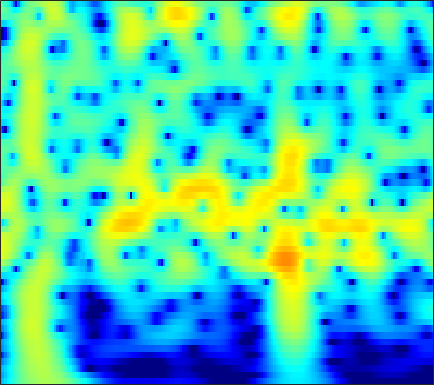

Source data for this figure (header and first rows):
-11.939, -10.742, -9.2462, -7.8598, -6.8877, -5.6796, -4.5678, -3.795, -2.8427, -1.9778, -1.1976, -0.66646, -0.029412, 0.5276, 0.89387, 1.3144, 1.6588, 1.8679, 2.0817, 2.2225, 2.2901, 2.2941, 2.2378, 2.1112
-13.34, -12.03, -10.35, -8.771, -7.65, -6.247, -4.947, -4.041, -2.925, -1.912, -1.002, -0.388, 0.3422, 0.971, 1.376, 1.829, 2.182, 2.382, 2.562, 2.643, 2.627, 2.551, 2.364, 2.08
-12.11, -11.04, -9.601, -8.184, -7.145, -5.804, -4.529, -3.624, -2.493, -1.456, -0.5195, 0.1132, 0.8611, 1.497, 1.899, 2.332, 2.648, 2.808, 2.915, 2.901, 2.766, 2.585, 2.234, 1.759
-15.42, -13.89, -11.85, -9.885, -8.483, -6.724, -5.103, -3.98, -2.608, -1.381, -0.298, 0.4199, 1.252, 1.94, 2.363, 2.801, 3.096, 3.223, 3.267, 3.167, 2.922, 2.642, 2.141, 1.491
-21.7, -18.39, -14.79, -11.79, -9.842, -7.547, -5.544, -4.206, -2.619, -1.236, -0.04263, 0.7338, 1.617, 2.329, 2.755, 3.178, 3.437, 3.526, 3.501, 3.315, 2.966, 2.597, 1.961, 1.158
-14.45, -13.22, -11.43, -9.565, -8.168, -6.361, -4.665, -3.481, -2.033, -0.7451, 0.3789, 1.112, 1.942, 2.6, 2.981, 3.338, 3.523, 3.55, 3.437, 3.155, 2.708, 2.264, 1.53, 0.6347
-13.59, -12.44, -10.72, -8.888, -7.509, -5.723, -4.045, -2.875, -1.444, -0.1737, 0.9248, 1.631, 2.411, 3.002, 3.321, 3.578, 3.647, 3.577, 3.323, 2.892, 2.29, 1.733, 0.8563, -0.1609
-22.14, -18.25, -13.97, -10.54, -8.382, -5.904, -3.791, -2.403, -0.7815, 0.5994, 1.748, 2.46, 3.211, 3.736, 3.982, 4.115, 4.022, 3.805, 3.317, 2.603, 1.667, 0.8244, -0.4733, -1.939
-15.33, -13.85, -11.4, -8.883, -7.102, -4.928, -2.978, -1.648, -0.06042, 1.302, 2.428, 3.114, 3.817, 4.279, 4.465, 4.496, 4.266, 3.916, 3.197, 2.172, 0.8095, -0.4558, -2.521, -5.115
-12.33, -11.43, -9.892, -8.115, -6.718, -4.85, -3.042, -1.757, -0.1904, 1.169, 2.299, 2.991, 3.705, 4.177, 4.369, 4.401, 4.171, 3.822, 3.116, 2.127, 0.8397, -0.3283, -2.168, -4.332
-19.78, -19.07, -15.79, -12.1, -9.661, -6.836, -4.381, -2.766, -0.9105, 0.6109, 1.838, 2.586, 3.366, 3.898, 4.131, 4.22, 4.065, 3.797, 3.244, 2.474, 1.493, 0.6319, -0.6496, -2.037
-17.36, -16.89, -14.45, -11.35, -9.158, -6.509, -4.169, -2.633, -0.8799, 0.5671, 1.756, 2.489, 3.252, 3.766, 3.994, 4.093, 3.971, 3.735, 3.229, 2.518, 1.616, 0.8274, -0.3547, -1.658
-10.69, -9.806, -8.414, -6.971, -5.847, -4.238, -2.616, -1.49, -0.158, 1.021, 2.044, 2.688, 3.352, 3.793, 3.986, 4.061, 3.912, 3.646, 3.081, 2.287, 1.265, 0.3435, -1.103, -2.789
-9.679, -8.726, -7.417, -6.072, -4.995, -3.512, -2.101, -1.128, 0.07635, 1.186, 2.148, 2.746, 3.376, 3.822, 4.031, 4.12, 3.978, 3.717, 3.163, 2.34, 1.229, 0.1857, -1.523, -3.654
-12.71, -11.69, -10.05, -8.189, -6.67, -4.767, -3.16, -2.097, -0.7458, 0.4981, 1.536, 2.18, 2.904, 3.48, 3.782, 3.993, 3.991, 3.857, 3.484, 2.856, 1.964, 1.13, -0.2111, -1.847
-32.71, -20.87, -14.73, -10.88, -8.781, -6.738, -5.106, -3.941, -2.481, -1.207, -0.07494, 0.7278, 1.702, 2.492, 2.953, 3.415, 3.692, 3.76, 3.655, 3.357, 2.862, 2.357, 1.516, 0.5256
-9.406, -9.388, -9.2, -8.567, -8.174, -8.037, -7.713, -7.034, -5.771, -4.342, -2.769, -1.56, -0.1056, 1.06, 1.788, 2.601, 3.204, 3.495, 3.693, 3.702, 3.519, 3.239, 2.71, 2.032
-2.476, -3.076, -4.057, -5.594, -7.391, -10.61, -16.27, -23.93, -14.66, -9.191, -5.639, -3.678, -1.781, -0.3086, 0.6735, 1.787, 2.64, 3.151, 3.664, 3.94, 3.959, 3.831, 3.462, 2.849
2.652, 2.026, 0.9939, -0.4755, -1.573, -3.19, -4.999, -5.605, -5.718, -5.559, -4.809, -4.307, -3.765, -2.813, -1.848, -0.4882, 0.7913, 1.667, 2.643, 3.263, 3.558, 3.584, 3.315, 2.685
5.478, 5.003, 4.215, 3.381, 2.605, 1.322, 0.2316, -0.7369, -2.404, -4.014, -6.416, -9.309, -14.7, -15.86, -10.79, -6.193, -3.11, -1.414, 0.114, 1.107, 1.71, 1.861, 1.712, 1.208
5.975, 5.603, 4.973, 4.251, 3.529, 2.602, 1.506, 0.4782, -0.8593, -2.484, -4.439, -5.71, -7.289, -7.701, -7.005, -5.723, -4.226, -3.204, -2.148, -1.33, -0.7875, -0.5899, -0.5768, -0.8589
5.66, 5.285, 4.726, 4.053, 3.615, 2.941, 2.03, 1.425, 0.4797, -0.6956, -1.655, -2.493, -3.551, -4.192, -4.665, -4.982, -4.859, -4.676, -4.153, -3.43, -2.817, -2.421, -2.044, -1.994
4.644, 4.203, 3.788, 3.502, 3.384, 3.045, 2.717, 2.403, 1.66, 0.8979, -0.1412, -1.148, -2.522, -4.34, -5.961, -8.101, -9.883, -10.05, -8.322, -6.089, -4.245, -3.122, -2.053, -1.404
-0.1818, -0.9884, -0.5366, 0.8575, 1.622, 2.52, 3.058, 3.021, 2.894, 2.339, 1.372, 0.6056, -1.003, -3.001, -4.826, -8.334, -11.57, -12.16, -8.632, -5.513, -3.131, -1.782, -0.5314, 0.3729
-6.134, -8.888, -5.32, -1.584, 0.07739, 1.639, 2.425, 2.593, 2.663, 2.179, 1.595, 0.9829, -0.07679, -0.9977, -1.81, -2.623, -3.029, -3.137, -2.692, -2.001, -1.152, -0.5463, 0.1333, 0.6784
2.437, 2.087, 2.036, 2.141, 2.316, 2.569, 2.399, 2.336, 1.775, 1.109, 0.2492, -0.6026, -1.491, -2.534, -3.049, -3.397, -3.558, -3.248, -2.809, -2.196, -1.563, -1.205, -0.7651, -0.5614
5.209, 5.017, 4.705, 4.385, 4.145, 3.596, 2.991, 2.339, 1.248, -0.03555, -1.801, -3.159, -5.465, -7.868, -9.309, -10.03, -8.697, -7.24, -5.482, -3.983, -2.886, -2.288, -1.828, -1.755
5.727, 5.627, 5.39, 5.088, 4.685, 4.007, 3.14, 2.204, 0.9172, -0.9925, -2.972, -5.039, -8.192, -12.34, -16.38, -17.71, -12.94, -9.856, -6.956, -4.766, -3.346, -2.553, -2.028, -1.954
4.444, 4.572, 4.66, 4.543, 4.263, 3.781, 2.87, 2.086, 0.6213, -1.173, -3.393, -5.317, -7.693, -9.951, -10.56, -10.31, -8.704, -7.227, -5.247, -3.521, -2.198, -1.451, -0.8614, -0.6467
1.208, 1.934, 2.684, 3.052, 3.215, 3.071, 2.586, 2.005, 0.7427, -0.8224, -3.202, -5.327, -9.939, -17.87, -26.23, -13.47, -8.028, -5.76, -3.318, -1.676, -0.4054, 0.2152, 0.8025, 1.065
-3.844, -1.956, -0.3136, 0.8353, 1.405, 1.722, 1.818, 1.565, 1.141, 0.2608, -0.6965, -1.671, -2.781, -3.728, -3.874, -3.475, -2.477, -1.634, -0.5746, 0.2751, 0.8893, 1.191, 1.405, 1.402
-4.472, -3.239, -1.86, -0.8229, -0.2954, 0.2705, 0.6088, 0.8155, 0.9439, 0.9885, 0.8904, 0.8424, 0.7288, 0.7173, 0.7258, 0.8627, 1.042, 1.217, 1.38, 1.477, 1.412, 1.288, 0.9373, 0.4221
-2.676, -2.588, -2.283, -2.098, -1.999, -1.624, -1.236, -0.6981, -0.0462, 0.7377, 1.322, 1.78, 2.171, 2.517, 2.65, 2.788, 2.772, 2.7, 2.468, 2.121, 1.601, 1.109, 0.2748, -0.7603
-1.875, -2.404, -3.466, -4.947, -6.131, -7.138, -6.341, -4.646, -2.392, -0.3211, 1.242, 2.175, 3.059, 3.635, 3.886, 3.989, 3.863, 3.6, 3.087, 2.355, 1.478, 0.693, -0.4235, -1.675
-1.24, -1.962, -3.611, -5.983, -8.735, -12.86, -10.86, -6.874, -2.922, -0.2346, 1.77, 2.792, 3.839, 4.415, 4.639, 4.591, 4.226, 3.736, 2.796, 1.543, 0.00452, -1.245, -2.93, -4.331
-1.163, -1.551, -2.023, -2.443, -2.708, -2.572, -1.908, -1.124, 0.2392, 1.521, 2.718, 3.401, 4.094, 4.457, 4.5, 4.263, 3.629, 2.91, 1.514, -0.3902, -3.03, -5.643, -10.5, -16.69
-3.11, -3.166, -3.003, -2.691, -2.207, -1.52, -0.5413, 0.1734, 1.214, 2.183, 2.982, 3.511, 3.95, 4.167, 4.118, 3.804, 3.163, 2.43, 1.153, -0.5712, -2.706, -4.598, -7.29, -9.309
-7.937, -8.259, -8.07, -6.816, -5.449, -3.597, -1.847, -0.6488, 0.7192, 1.896, 2.792, 3.327, 3.801, 4.016, 4.017, 3.764, 3.263, 2.711, 1.777, 0.6399, -0.637, -1.607, -2.83, -3.82
-14.58, -20.62, -26.53, -13.82, -9.615, -5.808, -3.162, -1.499, 0.2037, 1.576, 2.645, 3.221, 3.797, 4.078, 4.129, 3.967, 3.542, 3.09, 2.264, 1.269, 0.1245, -0.7994, -2.011, -3.136
-9.365, -9.628, -9.285, -7.907, -6.424, -4.378, -2.493, -1.131, 0.3728, 1.667, 2.731, 3.318, 3.929, 4.257, 4.33, 4.213, 3.803, 3.334, 2.446, 1.27, -0.1992, -1.528, -3.577, -5.904
-6.72, -6.547, -6.224, -5.483, -4.794, -3.521, -2.154, -1.106, 0.2846, 1.494, 2.552, 3.201, 3.84, 4.25, 4.363, 4.287, 3.944, 3.475, 2.602, 1.38, -0.2475, -1.773, -4.415, -8.091
-7.244, -7.766, -8.149, -8.02, -7.422, -5.947, -4.095, -2.741, -0.9634, 0.5544, 1.817, 2.623, 3.41, 3.937, 4.154, 4.18, 3.946, 3.586, 2.874, 1.914, 0.7101, -0.333, -1.845, -3.386
-8.77, -10.92, -15.43, -23.42, -18.58, -11.66, -7.258, -4.954, -2.455, -0.445, 1.104, 2.057, 3.043, 3.687, 3.99, 4.126, 3.954, 3.67, 3.063, 2.255, 1.324, 0.5748, -0.3988, -1.261
-6.183, -7.458, -9.32, -10.37, -10.05, -8.48, -6.31, -4.665, -2.601, -0.6861, 0.963, 1.975, 3.086, 3.84, 4.166, 4.315, 4.11, 3.731, 2.957, 1.895, 0.6274, -0.3551, -1.549, -2.36
-2.437, -3.362, -4.617, -5.877, -6.59, -7.227, -6.862, -5.62, -3.494, -1.188, 0.8945, 2.141, 3.454, 4.353, 4.723, 4.846, 4.557, 4.024, 2.881, 1.173, -1.277, -3.761, -8.036, -10.96
-1.155, -2.033, -3.603, -5.809, -8.341, -14.35, -29.73, -13.38, -6.432, -2.475, 0.2326, 1.741, 3.176, 4.11, 4.522, 4.675, 4.4, 3.923, 2.878, 1.332, -0.7662, -2.71, -5.533, -7.059
-1.747, -2.179, -2.94, -3.863, -4.585, -5.341, -5.311, -4.543, -2.986, -1.269, 0.2913, 1.299, 2.312, 2.981, 3.282, 3.403, 3.205, 2.878, 2.226, 1.361, 0.3722, -0.3639, -1.206, -1.738
-2.532, -2.467, -2.374, -2.308, -2.197, -1.932, -1.519, -1.093, -0.3587, 0.436, 1.188, 1.686, 2.229, 2.574, 2.68, 2.645, 2.41, 2.098, 1.546, 0.8837, 0.1643, -0.3787, -1.027, -1.546
-3.512, -3.046, -2.395, -1.781, -1.307, -0.6475, -0.001683, 0.4733, 1.144, 1.762, 2.277, 2.578, 2.879, 3.003, 2.952, 2.722, 2.302, 1.851, 1.091, 0.1948, -0.7834, -1.538, -2.491, -3.285
-5.011, -4.25, -3.253, -2.223, -1.473, -0.4682, 0.5075, 1.174, 1.999, 2.715, 3.282, 3.578, 3.813, 3.839, 3.71, 3.312, 2.643, 1.962, 0.7845, -0.6969, -2.472, -3.939, -5.951, -7.654
-7.804, -7.022, -5.864, -4.405, -3.262, -1.698, -0.17, 0.8766, 2.061, 3.049, 3.827, 4.259, 4.579, 4.634, 4.507, 4.062, 3.272, 2.431, 0.9474, -1.069, -3.802, -6.549, -11.73, -20.89
-15.07, -14.98, -12.99, -9.883, -7.453, -4.63, -2.208, -0.6046, 1.147, 2.521, 3.562, 4.155, 4.667, 4.871, 4.815, 4.49, 3.863, 3.172, 1.931, 0.2883, -1.8, -3.663, -6.444, -9.037
-24.94, -27.01, -21.57, -15.49, -11.66, -7.684, -4.53, -2.535, -0.4067, 1.223, 2.431, 3.096, 3.733, 4.068, 4.125, 3.994, 3.644, 3.26, 2.56, 1.683, 0.6612, -0.1577, -1.263, -2.317
-25.18, -43.06, -21.68, -15.1, -11.48, -7.82, -5.001, -3.32, -1.397, 0.09969, 1.212, 1.785, 2.309, 2.572, 2.645, 2.568, 2.362, 2.169, 1.927, 1.701, 1.484, 1.3, 1.035, 0.7401
-9.578, -9.893, -9.455, -8.121, -6.79, -5.079, -3.532, -2.549, -1.316, -0.2963, 0.4737, 0.8718, 1.09, 0.9933, 0.7322, 0.1864, -0.3946, -0.6845, -0.597, -0.008142, 0.7953, 1.368, 1.966, 2.346
-2.255, -2.73, -3.155, -3.356, -3.432, -3.277, -2.897, -2.467, -1.825, -1.09, -0.42, -0.01684, 0.1253, -0.2982, -1.15, -3.175, -6.79, -10.68, -10.09, -4.5, -0.865, 0.9629, 2.585, 3.531
-0.2409, -1.065, -2.167, -3.407, -4.526, -6.173, -7.598, -7.813, -6.74, -4.803, -2.971, -1.936, -1.019, -0.7461, -0.9537, -1.837, -3.174, -3.96, -3.423, -1.315, 0.9002, 2.256, 3.551, 4.287
-1.953, -2.788, -4.231, -6.101, -7.791, -11.04, -16.61, -22.01, -14.85, -9.236, -5.781, -4.032, -2.271, -1.066, -0.4208, 0.1631, 0.5996, 0.9389, 1.499, 2.19, 2.916, 3.395, 3.861, 4.055
